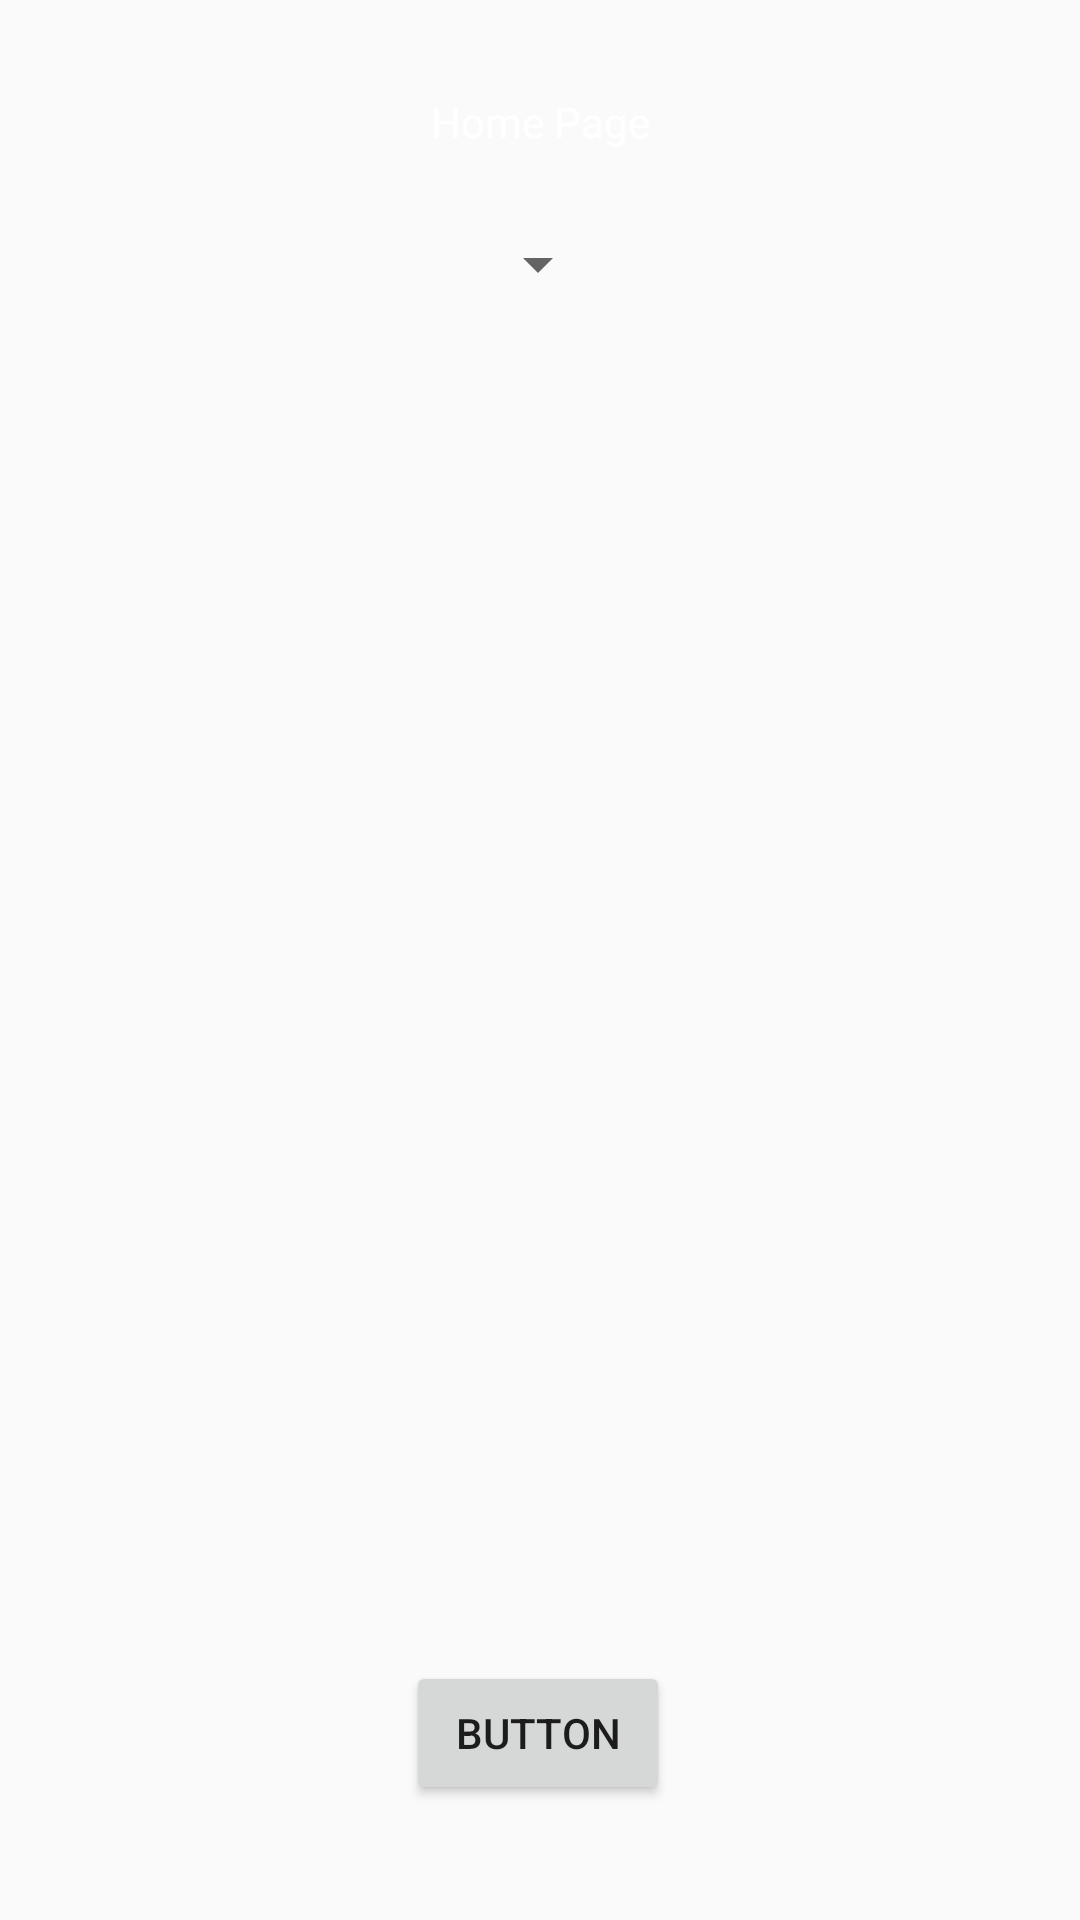

The Android layout XML behind this screen, and the referenced resources:
<!-- AndroidManifest.xml: application theme Theme.MyApplication -->
<!-- res/layout/activity_homepage.xml -->
<?xml version="1.0" encoding="utf-8"?>
<androidx.constraintlayout.widget.ConstraintLayout xmlns:android="http://schemas.android.com/apk/res/android"
    xmlns:app="http://schemas.android.com/apk/res-auto"
    xmlns:tools="http://schemas.android.com/tools"
    android:layout_width="match_parent"
    android:layout_height="match_parent"
    android:background="@drawable/mountain"
    >

    <TextView
        android:id="@+id/textView"
        android:layout_width="wrap_content"
        android:layout_height="wrap_content"
        android:text="Home Page"
        android:textColor="#FFFFFF"
        app:layout_constraintBottom_toBottomOf="parent"
        app:layout_constraintEnd_toEndOf="parent"
        app:layout_constraintStart_toStartOf="parent"
        app:layout_constraintTop_toTopOf="parent"
        app:layout_constraintVertical_bias="0.05" />

    <Button
        android:id="@+id/buttonBack"
        android:layout_width="wrap_content"
        android:layout_height="wrap_content"
        android:text="Button"
        app:layout_constraintBottom_toBottomOf="parent"
        app:layout_constraintEnd_toEndOf="parent"
        app:layout_constraintHorizontal_bias="0.498"
        app:layout_constraintStart_toStartOf="parent"
        app:layout_constraintTop_toTopOf="parent"
        app:layout_constraintVertical_bias="0.935" />

    <Spinner
        android:id="@+id/spinner_options"
        android:layout_width="wrap_content"
        android:layout_height="wrap_content"
        android:layout_marginBottom="540dp"
        android:spinnerMode="dropdown"
        app:layout_constraintBottom_toBottomOf="parent"
        app:layout_constraintEnd_toEndOf="parent"
        app:layout_constraintHorizontal_bias="0.498"
        app:layout_constraintStart_toStartOf="parent" />

</androidx.constraintlayout.widget.ConstraintLayout>
<!-- resources referenced by this layout -->
<resources>
  <style name="Theme.MyApplication" parent="Base.Theme.MyApplication" />
  <style name="Base.Theme.MyApplication" parent="Theme.AppCompat.Light.NoActionBar">
          
          
      </style>
</resources>
